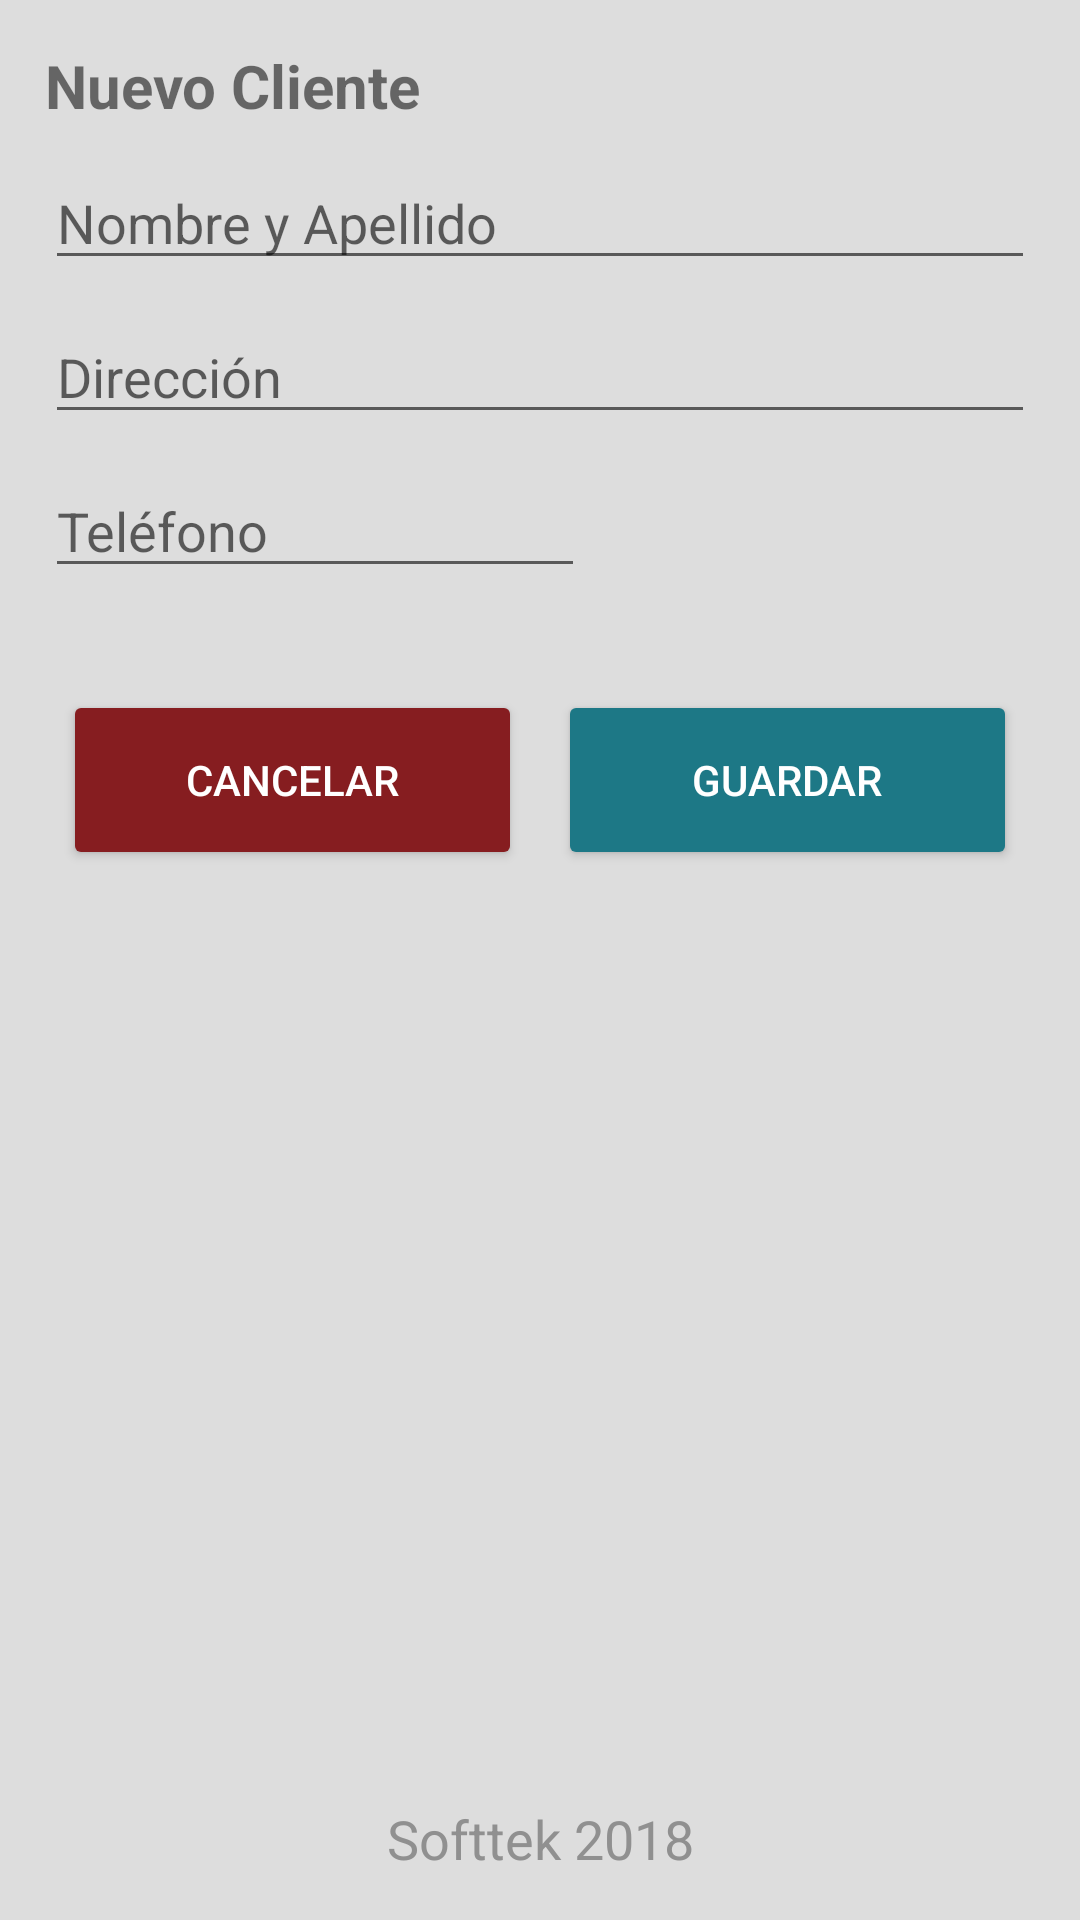

Write the Android layout XML for this screen, with the resource values it uses.
<!-- AndroidManifest.xml: application theme AppTheme -->
<!-- res/layout/activity_new_cliente.xml -->
<?xml version="1.0" encoding="utf-8"?>
<LinearLayout xmlns:android="http://schemas.android.com/apk/res/android"
    xmlns:app="http://schemas.android.com/apk/res-auto"
    xmlns:tools="http://schemas.android.com/tools"
    android:layout_width="match_parent"
    android:layout_height="match_parent"
    android:background="@color/gray1"
    android:orientation="vertical"
    tools:context="com.appandroid.nahuelmarchelli.appheladeria.NewClienteActivity">

    <LinearLayout
        android:layout_width="match_parent"
        android:layout_height="wrap_content"
        android:orientation="vertical"
        android:padding="@dimen/marg10">

        <TextView
            style="@style/tvStyle"
            android:layout_width="match_parent"
            android:layout_height="wrap_content"
            android:text="@string/titleCliente" />

        <EditText
            android:id="@+id/etNombreCli"
            style="@style/etStyle"
            android:maxLength="40"
            android:inputType="textCapWords"
            android:layout_width="match_parent"
            android:layout_height="wrap_content"
            android:hint="@string/name_last" />

        <EditText
            android:id="@+id/etDireccionCli"
            android:maxLength="40"
            style="@style/etStyle"
            android:inputType="textCapWords"
            android:layout_width="match_parent"
            android:layout_height="wrap_content"
            android:hint="@string/address" />

        <EditText
            android:id="@+id/etTelefonoCli"
            style="@style/etStyle"
            android:maxLength="10"
            android:layout_width="180dp"
            android:layout_height="wrap_content"
            android:hint="@string/telephone"
            android:inputType="phone" />
    </LinearLayout>

    <LinearLayout
        android:layout_width="match_parent"
        android:layout_height="wrap_content"
        android:padding="@dimen/marg15">

        <Button
            android:id="@+id/btnCancelar"
            style="@style/btnRojo"
            android:layout_width="0dp"
            android:layout_height="wrap_content"
            android:layout_weight="1"
            android:text="@string/btnCancelar" />

        <Button
            android:id="@+id/btnConfirmaCliente"
            style="@style/btnAzul"
            android:layout_width="0dp"
            android:layout_height="wrap_content"
            android:layout_weight="1"
            android:text="@string/btnGuardar" />
    </LinearLayout>

    <LinearLayout
        android:layout_width="match_parent"
        android:layout_height="match_parent">

        <TextView
            style="@style/footer"
            android:layout_width="match_parent"
            android:layout_height="wrap_content"
            android:layout_gravity="bottom"
            android:gravity="center"
            android:text="@string/footer" />
    </LinearLayout>
</LinearLayout>
<!-- resources referenced by this layout -->
<resources>
  <color name="gray1">#DDD</color>
  <dimen name="marg10">10dp</dimen>
  <dimen name="marg15">15dp</dimen>
  <string name="address">Dirección</string>
  <string name="btnCancelar">Cancelar</string>
  <string name="btnGuardar">Guardar</string>
  <string name="footer">Softtek 2018</string>
  <string name="name_last">Nombre y Apellido</string>
  <string name="telephone">Teléfono</string>
  <string name="titleCliente">Nuevo Cliente</string>
  <style name="btnAzul">
          <item name="android:textColor">@color/white</item>
          <item name="android:layout_margin">@dimen/marg10</item>
          <item name="android:background">@drawable/roundedbtn_blue</item>
      </style>
  <style name="btnRojo">
          <item name="android:textColor">@color/white</item>
          <item name="android:layout_margin">@dimen/marg10</item>
          <item name="android:background">@drawable/roundedbtn_red</item>
      </style>
  <style name="etStyle">
          <item name="android:layout_margin">5dp</item>
      </style>
  <style name="footer">
          <item name="android:layout_margin">5sp</item>
          <item name="android:textSize">18sp</item>
          <item name="android:textColor">@color/gray2</item>
      </style>
  <style name="tvStyle">
          <item name="android:layout_margin">5dp</item>
          <item name="android:textSize">20sp</item>
          <item name="android:textStyle">bold</item>
      </style>
  <style name="AppTheme" parent="Theme.AppCompat.Light.NoActionBar">
          <item name="colorPrimary">@color/colorPrimary</item>
          <item name="colorPrimaryDark">@color/colorPrimaryDark</item>
          <item name="colorAccent">@color/colorAccent</item>
      </style>
  <color name="white">#FFF</color>
  <!-- drawable roundedbtn_blue (drawable) -->
  <?xml version="1.0" encoding="utf-8"?>
  <shape xmlns:android="http://schemas.android.com/apk/res/android"
      android:shape="rectangle">
      <solid android:color="#1d7886" />
      <corners android:bottomRightRadius="2dp"
          android:bottomLeftRadius="2dp"
          android:topRightRadius="2dp"
          android:topLeftRadius="2dp"/>
  </shape>
  <!-- drawable roundedbtn_red (drawable) -->
  <?xml version="1.0" encoding="utf-8"?>
  <shape xmlns:android="http://schemas.android.com/apk/res/android"
      android:shape="rectangle">
      <solid android:color="#861d20" />
      <corners android:bottomRightRadius="2dp"
          android:bottomLeftRadius="2dp"
          android:topRightRadius="2dp"
          android:topLeftRadius="2dp"/>
  </shape>
  <color name="gray2">#909090</color>
  <color name="colorPrimary">#329297</color>
  <color name="colorPrimaryDark">#0f6569</color>
  <color name="colorAccent">#0f6569</color>
</resources>
